Dataset: images (GitHub, alu82/setsolver-card-classifier). Classes: 1 red square solid, 1 red square empty, 1 red square dashed, 1 red oval solid, 1 red oval empty, 1 red oval dashed, 1 red wave solid, 1 red wave empty, 1 red wave dashed, 1 green square solid, 1 green square empty, 1 green square dashed, 1 green oval solid, 1 green oval empty, 1 green oval dashed, 1 green wave solid, 1 green wave empty, 1 green wave dashed, 1 purple square solid, 1 purple square empty, 1 purple square dashed, 1 purple oval solid, 1 purple oval empty, 1 purple oval dashed, 1 purple wave solid, 1 purple wave empty, 1 purple wave dashed, 2 red square solid, 2 red square empty, 2 red square dashed, 2 red oval solid, 2 red oval empty, 2 red oval dashed, 2 red wave solid, 2 red wave empty, 2 red wave dashed, 2 green square solid, 2 green square empty, 2 green square dashed, 2 green oval solid, 2 green oval empty, 2 green oval dashed, 2 green wave solid, 2 green wave empty, 2 green wave dashed, 2 purple square solid, 2 purple square empty, 2 purple square dashed, 2 purple oval solid, 2 purple oval empty, 2 purple oval dashed, 2 purple wave solid, 2 purple wave empty, 2 purple wave dashed, 3 red square solid, 3 red square empty, 3 red square dashed, 3 red oval solid, 3 red oval empty, 3 red oval dashed, 3 red wave solid, 3 red wave empty, 3 red wave dashed, 3 green square solid, 3 green square empty, 3 green square dashed, 3 green oval solid, 3 green oval empty, 3 green oval dashed, 3 green wave solid, 3 green wave empty, 3 green wave dashed, 3 purple square solid, 3 purple square empty, 3 purple square dashed, 3 purple oval solid, 3 purple oval empty, 3 purple oval dashed, 3 purple wave solid, 3 purple wave empty, 3 purple wave dashed.

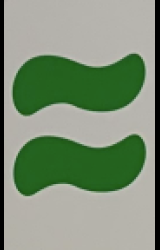
Label: 2 green wave solid

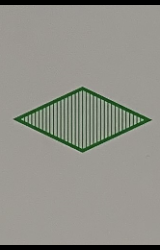
Label: 1 green square dashed

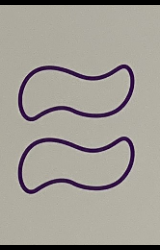
Label: 2 purple wave empty

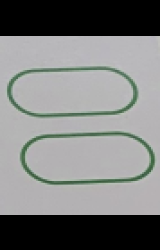
Label: 2 green oval empty

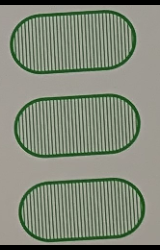
Label: 3 green oval dashed

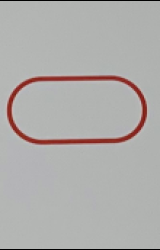
Label: 1 red oval empty
